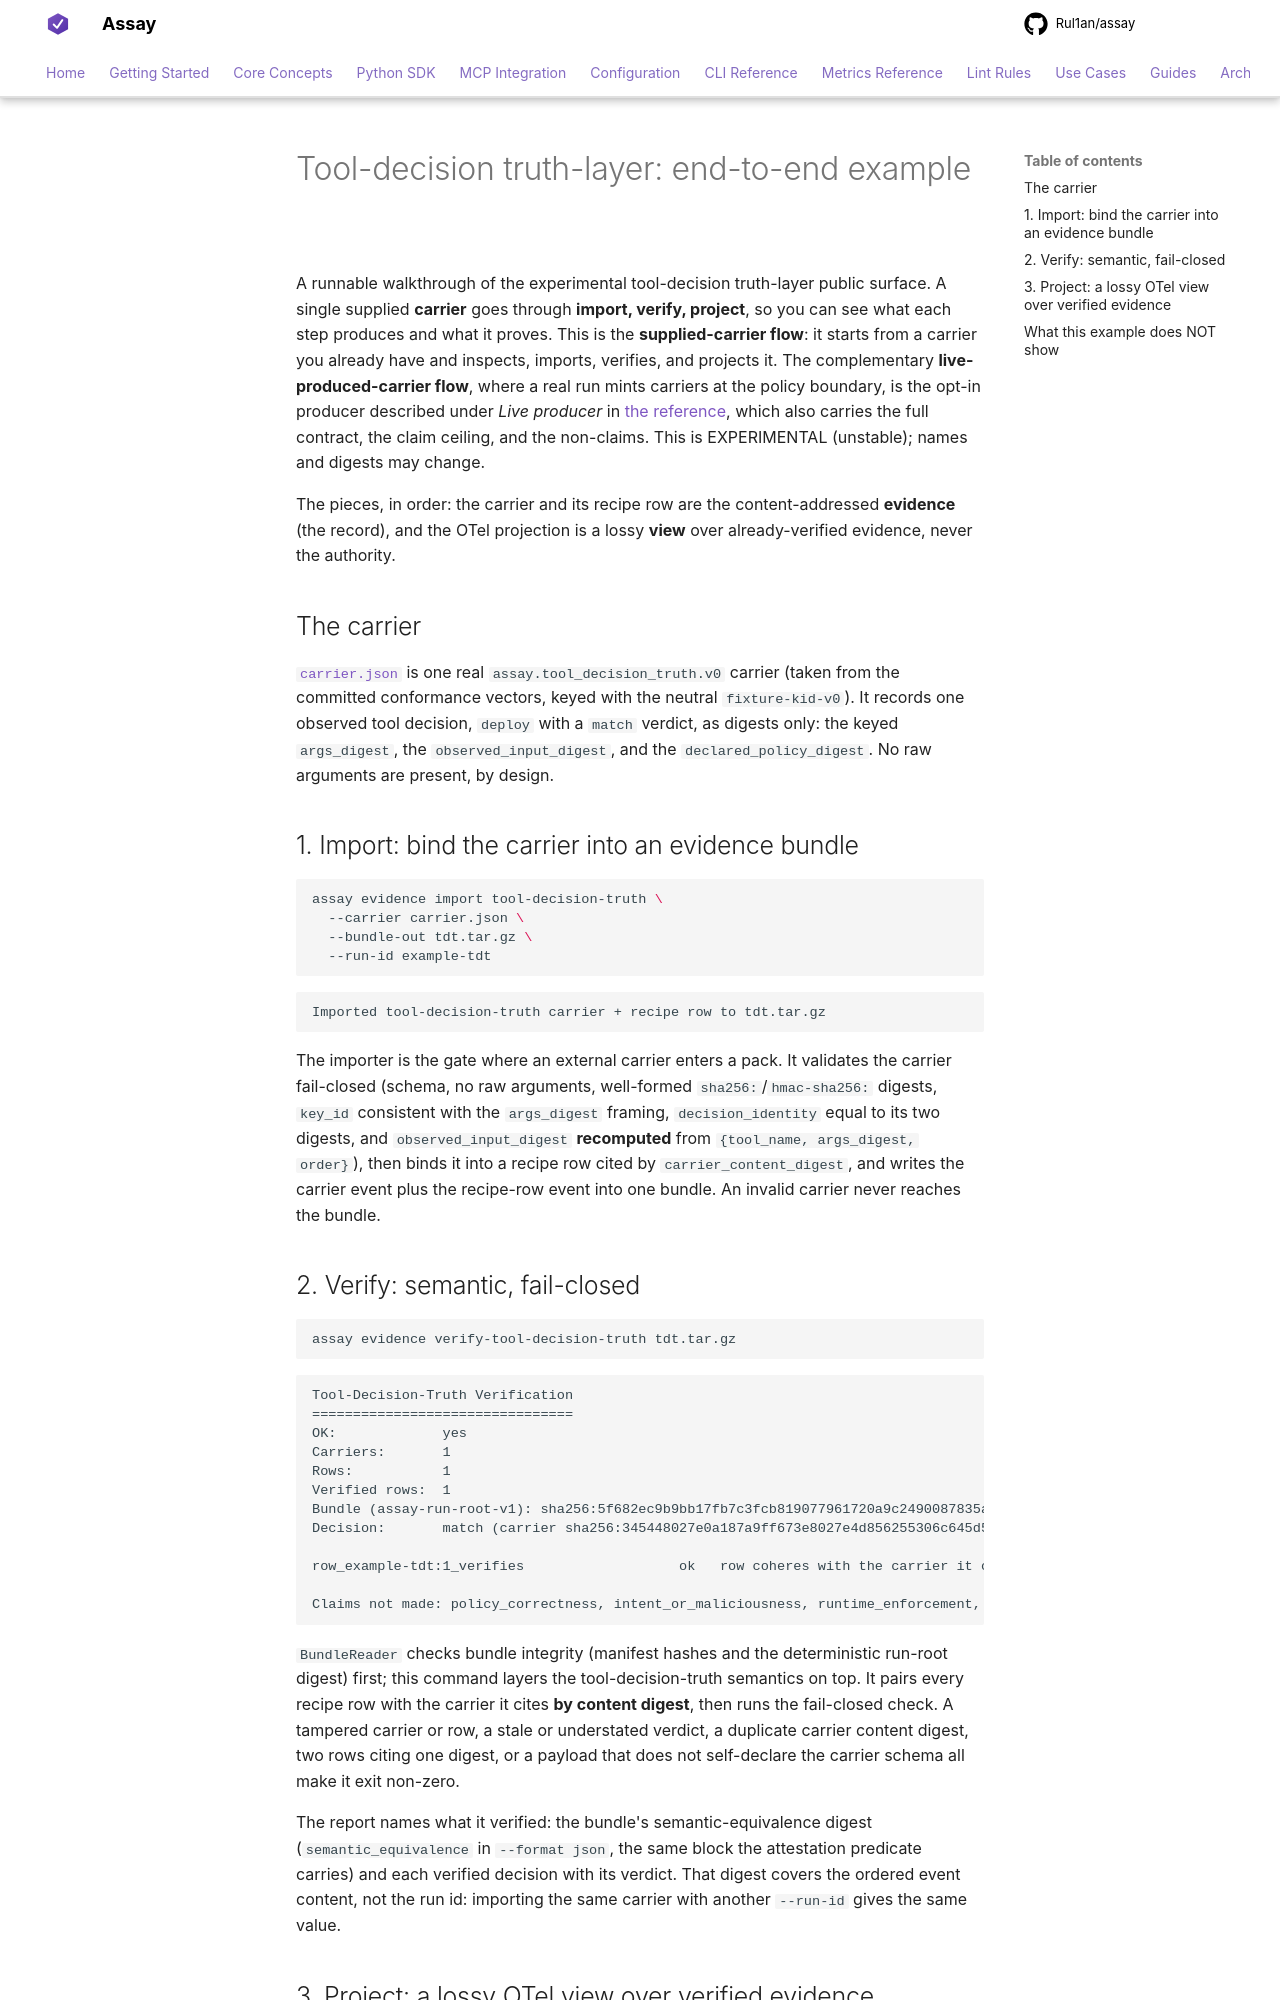

repository: Rul1an/assay · page: examples/tool-decision-truth/index.html · generator: mkdocs

# Tool-decision truth-layer: end-to-end example

A runnable walkthrough of the experimental tool-decision truth-layer public surface. A single supplied
**carrier** goes through **import, verify, project**, so you can see what each step produces and what it
proves. This is the **supplied-carrier flow**: it starts from a carrier you already have and inspects,
imports, verifies, and projects it. The complementary **live-produced-carrier flow**, where a real run
mints carriers at the policy boundary, is the opt-in producer described under *Live producer* in
[the reference](../../reference/tool-decision-truth.md), which also carries the full contract, the claim
ceiling, and the non-claims. This is EXPERIMENTAL (unstable); names and digests may change.

The pieces, in order: the carrier and its recipe row are the content-addressed **evidence** (the record),
and the OTel projection is a lossy **view** over already-verified evidence, never the authority.

## The carrier

[`carrier.json`](carrier.json) is one real `assay.tool_decision_truth.v0` carrier (taken from the
committed conformance vectors, keyed with the neutral `fixture-kid-v0`). It records one observed tool
decision, `deploy` with a `match` verdict, as digests only: the keyed `args_digest`, the
`observed_input_digest`, and the `declared_policy_digest`. No raw arguments are present, by design.

## 1. Import: bind the carrier into an evidence bundle

```bash
assay evidence import tool-decision-truth \
  --carrier carrier.json \
  --bundle-out tdt.tar.gz \
  --run-id example-tdt
```

```text
Imported tool-decision-truth carrier + recipe row to tdt.tar.gz
```

The importer is the gate where an external carrier enters a pack. It validates the carrier fail-closed
(schema, no raw arguments, well-formed `sha256:`/`hmac-sha256:` digests, `key_id` consistent with the
`args_digest` framing, `decision_identity` equal to its two digests, and `observed_input_digest`
**recomputed** from `{tool_name, args_digest, order}`), then binds it into a recipe row cited by
`carrier_content_digest`, and writes the carrier event plus the recipe-row event into one bundle. An
invalid carrier never reaches the bundle.

## 2. Verify: semantic, fail-closed

```bash
assay evidence verify-tool-decision-truth tdt.tar.gz
```

```text
Tool-Decision-Truth Verification
================================
OK:             yes
Carriers:       1
Rows:           1
Verified rows:  1
Bundle (assay-run-root-v1): sha256:5f682ec9b9bb17fb7c3fcb819077961720a9c2490087835a9632a8ad950ab8de
Decision:       match (carrier sha256:345448027e0a187a9ff673e8027e4d856255306c645d5e3f520357763b01d823)

row_example-tdt:1_verifies                   ok   row coheres with the carrier it cites

Claims not made: policy_correctness, intent_or_maliciousness, runtime_enforcement, tool_result_truth
```

`BundleReader` checks bundle integrity (manifest hashes and the deterministic run-root digest) first; this command layers the
tool-decision-truth semantics on top. It pairs every recipe row with the carrier it cites **by content
digest**, then runs the fail-closed check. A tampered carrier or row, a stale or understated verdict, a
duplicate carrier content digest, two rows citing one digest, or a payload that does not self-declare the
carrier schema all make it exit non-zero.

The report names what it verified: the bundle's semantic-equivalence digest (`semantic_equivalence` in
`--format json`, the same block the attestation predicate carries) and each verified decision with its
verdict. That digest covers the ordered event content, not the run id: importing the same carrier with
another `--run-id` gives the same value.
